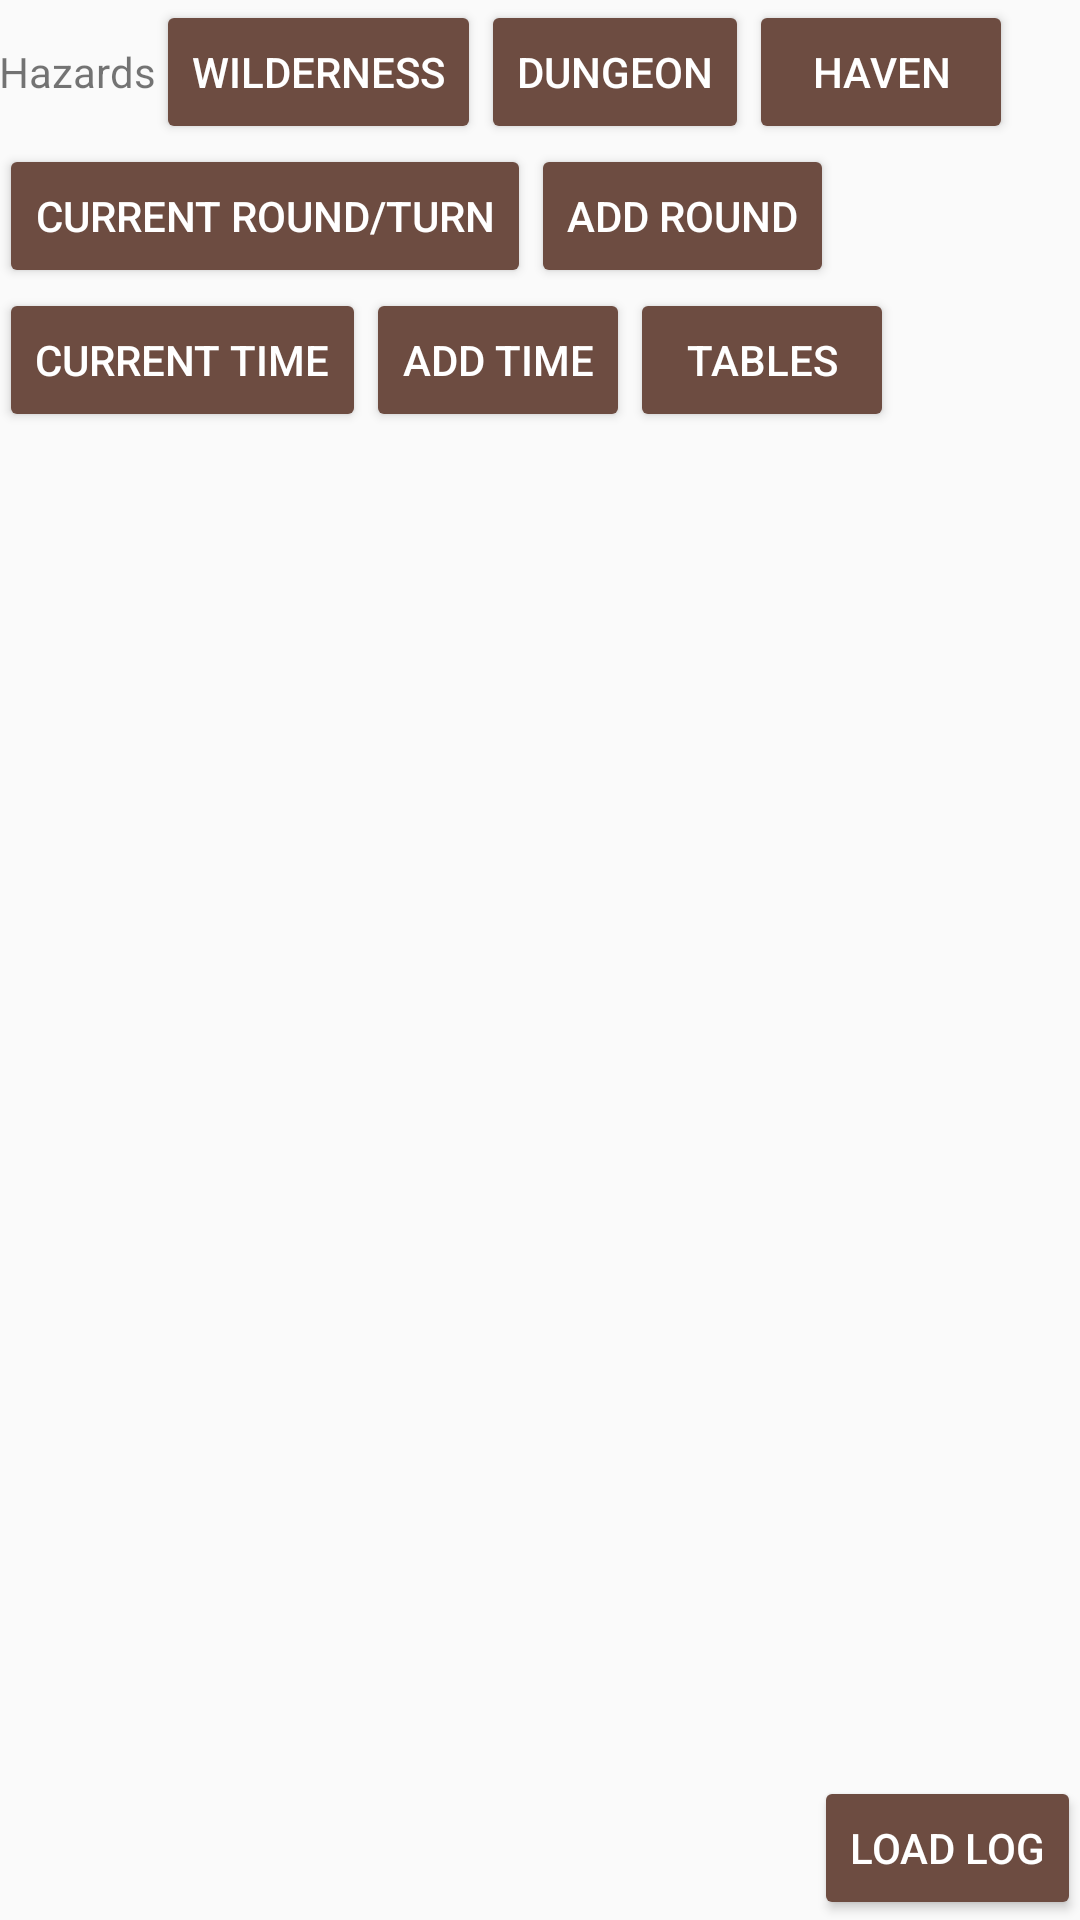

Write the Android layout XML for this screen, with the resource values it uses.
<!-- AndroidManifest.xml: application theme AppTheme -->
<!-- res/layout/activity_main.xml -->
<?xml version="1.0" encoding="utf-8"?>
<RelativeLayout xmlns:android="http://schemas.android.com/apk/res/android"
    xmlns:tools="http://schemas.android.com/tools"
    android:layout_width="match_parent"
    android:layout_height="match_parent"
    android:paddingBottom="@dimen/activity_vertical_margin"
    android:paddingLeft="@dimen/activity_horizontal_margin"
    android:paddingRight="@dimen/activity_horizontal_margin"
    android:paddingTop="@dimen/activity_vertical_margin"
    tools:context="com.ryansthing.MainActivity">

    <TextView
        android:id="@+id/lblHazards"
        android:layout_width="wrap_content"
        android:layout_height="wrap_content"
        android:layout_alignBaseline="@+id/btnWilderness"
        android:text="Hazards" />

    <Button
        android:id="@+id/btnWilderness"
        android:layout_width="wrap_content"
        android:layout_height="wrap_content"
        android:layout_toRightOf="@+id/lblHazards"
        android:text="Wilderness"
        android:onClick="rollHazard"/>

    <Button
        android:id="@+id/btnDungeon"
        android:layout_width="wrap_content"
        android:layout_height="wrap_content"
        android:layout_toRightOf="@+id/btnWilderness"
        android:text="Dungeon"
        android:onClick="rollHazard"/>

    <Button
        android:id="@+id/btnHaven"
        android:layout_width="wrap_content"
        android:layout_height="wrap_content"
        android:layout_toRightOf="@+id/btnDungeon"
        android:text="Haven"
        android:onClick="rollHazard"/>

    <Button
        android:id="@+id/btnCurrentRoundTurn"
        android:layout_width="wrap_content"
        android:layout_height="wrap_content"
        android:layout_below="@+id/btnWilderness"
        android:text="Current Round/Turn"
        android:onClick="logCurrent"/>

    <Button
        android:id="@+id/btnAddRound"
        android:layout_width="wrap_content"
        android:layout_height="wrap_content"
        android:layout_below="@+id/btnWilderness"
        android:layout_toRightOf="@+id/btnCurrentRoundTurn"
        android:text="Add Round"
        android:onClick="addRound"/>

    <Button
        android:id="@+id/btnCurrentTime"
        android:layout_width="wrap_content"
        android:layout_height="wrap_content"
        android:layout_below="@+id/btnCurrentRoundTurn"
        android:text="Current Time"
        android:onClick="logCurrent"/>

    <Button
        android:id="@+id/btnAddTime"
        android:layout_width="wrap_content"
        android:layout_height="wrap_content"
        android:layout_below="@+id/btnCurrentRoundTurn"
        android:layout_toRightOf="@+id/btnCurrentTime"
        android:text="Add Time"
        android:onClick="openDialog"/>

    <Button
        android:id="@+id/btnTables"
        android:layout_width="wrap_content"
        android:layout_height="wrap_content"
        android:layout_below="@+id/btnCurrentRoundTurn"
        android:layout_toRightOf="@+id/btnAddTime"
        android:text="Tables"
        android:onClick="openDialog"/>

    <ListView
        android:id="@+id/lvLog"
        android:layout_width="match_parent"
        android:layout_height="0dp"
        android:layout_below="@+id/btnTables"
        android:layout_above="@+id/btnLoadLog"></ListView>

    <TextView
        android:id="@+id/lblLog"
        android:layout_width="0dp"
        android:layout_height="wrap_content"
        android:layout_alignBaseline="@+id/btnLoadLog"
        android:layout_alignParentLeft="true"
        android:layout_toLeftOf="@+id/btnLoadLog"/>

    <Button
        android:id="@+id/btnLoadLog"
        android:layout_width="wrap_content"
        android:layout_height="wrap_content"
        android:layout_alignParentBottom="true"
        android:layout_alignParentRight="true"
        android:text="Load Log"
        android:onClick="openDialog"/>

</RelativeLayout>
<!-- resources referenced by this layout -->
<resources>
  <style name="AppTheme" parent="Theme.AppCompat.Light.DarkActionBar">
          
          <item name="colorPrimary">@color/colorPrimary</item>
          <item name="colorPrimaryDark">@color/colorPrimaryDark</item>
          <item name="colorAccent">@color/colorAccent</item>
          <item name="buttonStyle">@style/Widget.AppCompat.Button.Colored</item>
          <item name="imageButtonStyle">@style/AppTheme.ImageButton</item>
      </style>
  <color name="colorPrimary">#3F51B5</color>
  <color name="colorPrimaryDark">#002984</color>
  <color name="colorAccent">#6d4c41</color>
  <style name="AppTheme.ImageButton" parent="@style/Widget.AppCompat.ImageButton">
          <item name="android:backgroundTint">@color/colorAccent</item>
          <item name="android:tint">@android:color/white</item>
      </style>
</resources>
